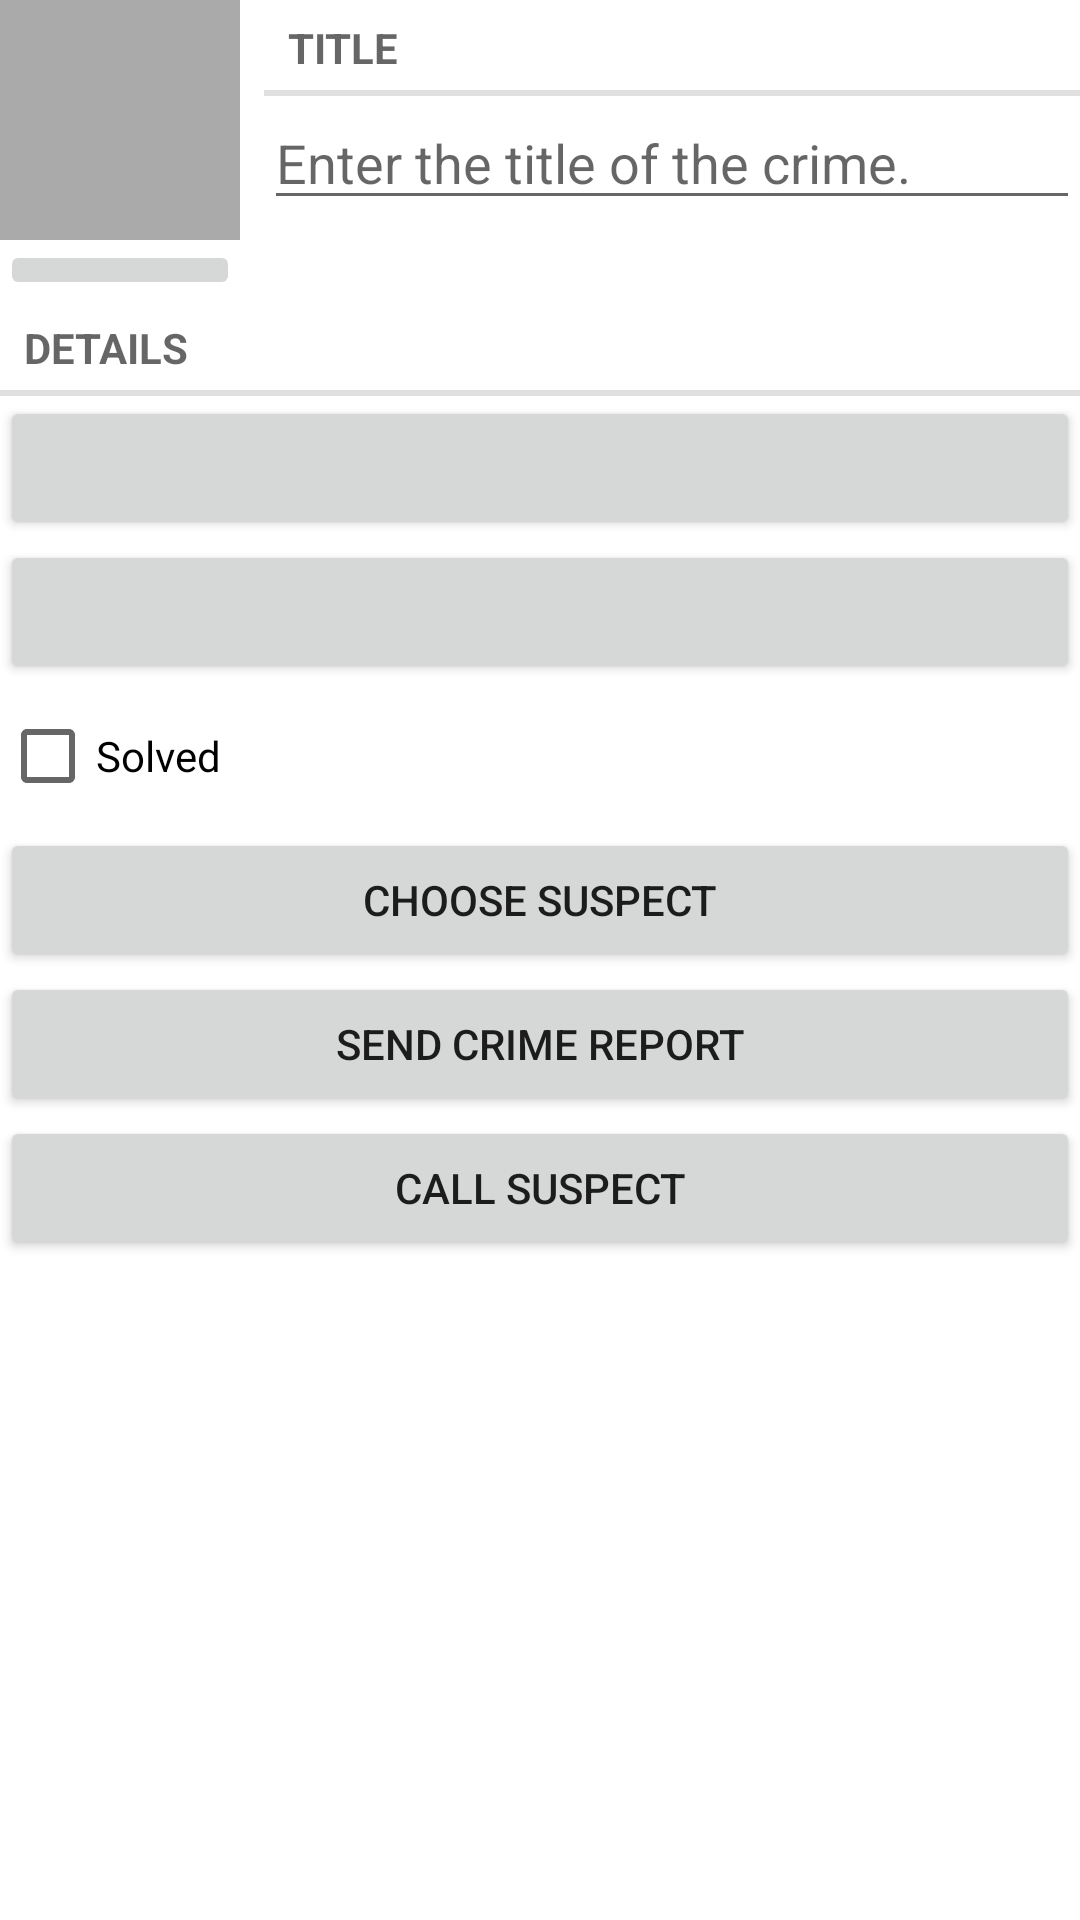

This screen was rendered from an Android layout file. Write that file and the resources it references.
<!-- AndroidManifest.xml: application theme Theme.CriminalIntentDemo -->
<!-- res/layout/fragment_crime.xml -->
<?xml version="1.0" encoding="utf-8"?>
<LinearLayout xmlns:android="http://schemas.android.com/apk/res/android"
    xmlns:app="http://schemas.android.com/apk/res-auto"
    xmlns:tools="http://schemas.android.com/tools"
    android:orientation="vertical"
    android:layout_width="match_parent"
    android:layout_height="match_parent"
    android:layout_margin="16dp">

    <LinearLayout
        android:orientation="horizontal"
        android:layout_width="match_parent"
        android:layout_height="wrap_content"
        android:layout_marginTop="0dp">

        <LinearLayout
            android:orientation="vertical"
            android:layout_width="wrap_content"
            android:layout_height="wrap_content">

            <ImageView
                android:id="@+id/crime_photo"
                android:layout_width="80dp"
                android:layout_height="80dp"
                android:scaleType="centerInside"
                android:background="@android:color/darker_gray"
                android:cropToPadding="true"/>

            <ImageButton
                android:id="@+id/crime_camera"
                android:layout_width="match_parent"
                android:layout_height="wrap_content"
                android:src="@drawable/ic_menu_camera"/>

        </LinearLayout>

        <LinearLayout
            android:orientation="vertical"
            android:layout_width="0dp"
            android:layout_height="wrap_content"
            android:layout_marginLeft="8dp"
            android:layout_weight="1">

            <TextView
                style="?android:listSeparatorTextViewStyle"
                android:layout_width="match_parent"
                android:layout_height="wrap_content"
                android:text="@string/crime_title_label"/>

            <EditText
                android:id="@+id/crime_title"
                android:layout_width="match_parent"
                android:layout_height="wrap_content"
                android:hint="@string/crime_title_hint"/>

        </LinearLayout>

    </LinearLayout>

    <TextView
        style="?android:listSeparatorTextViewStyle"
        android:layout_width="match_parent"
        android:layout_height="wrap_content"
        android:text="@string/crime_details_label"/>

    <Button
        android:id="@+id/crime_date"
        android:layout_width="match_parent"
        android:layout_height="wrap_content"/>

    <Button
        android:id="@+id/crime_time"
        android:layout_width="match_parent"
        android:layout_height="wrap_content"/>

    <CheckBox
        android:id="@+id/crime_solved"
        android:layout_width="wrap_content"
        android:layout_height="wrap_content"
        android:text="@string/crime_solved_label"/>

    <Button
        android:id="@+id/crime_suspect"
        android:layout_width="match_parent"
        android:layout_height="wrap_content"
        android:text="@string/crime_suspect_text"/>

    <Button
        android:id="@+id/crime_report"
        android:layout_width="match_parent"
        android:layout_height="wrap_content"
        android:text="@string/crime_report_text"/>

    <Button
        android:id="@+id/call_suspect"
        android:layout_width="match_parent"
        android:layout_height="wrap_content"
        android:text="@string/call_suspect"/>

</LinearLayout>
<!-- resources referenced by this layout -->
<resources>
  <string name="call_suspect">Call Suspect</string>
  <string name="crime_details_label">Details</string>
  <string name="crime_report_text">Send Crime Report</string>
  <string name="crime_solved_label">Solved</string>
  <string name="crime_suspect_text">Choose Suspect</string>
  <string name="crime_title_hint">Enter the title of the crime.</string>
  <string name="crime_title_label">Title</string>
  <style name="Theme.CriminalIntentDemo" parent="Theme.MaterialComponents.DayNight.DarkActionBar">
          
  
          <item name="colorPrimary">@color/teal_200</item>
          <item name="colorPrimaryVariant">@color/purple_700</item>
          <item name="colorOnPrimary">@color/white</item>
          
          <item name="colorSecondary">@color/teal_200</item>
          <item name="colorSecondaryVariant">@color/teal_700</item>
          <item name="colorOnSecondary">@color/black</item>
          
  
          <item name="android:statusBarColor" tools:targetApi="l">@color/teal_200</item>
          
      </style>
  <!-- not gathered from this repository: default colours our renderer supplied (Android Studio template values) -->
  <color name="purple_700">#FF3700B3</color>
  <color name="teal_200">#FF03DAC5</color>
  <color name="teal_700">#FF018786</color>
  <color name="black">#FF000000</color>
  <color name="white">#FFFFFFFF</color>
</resources>
